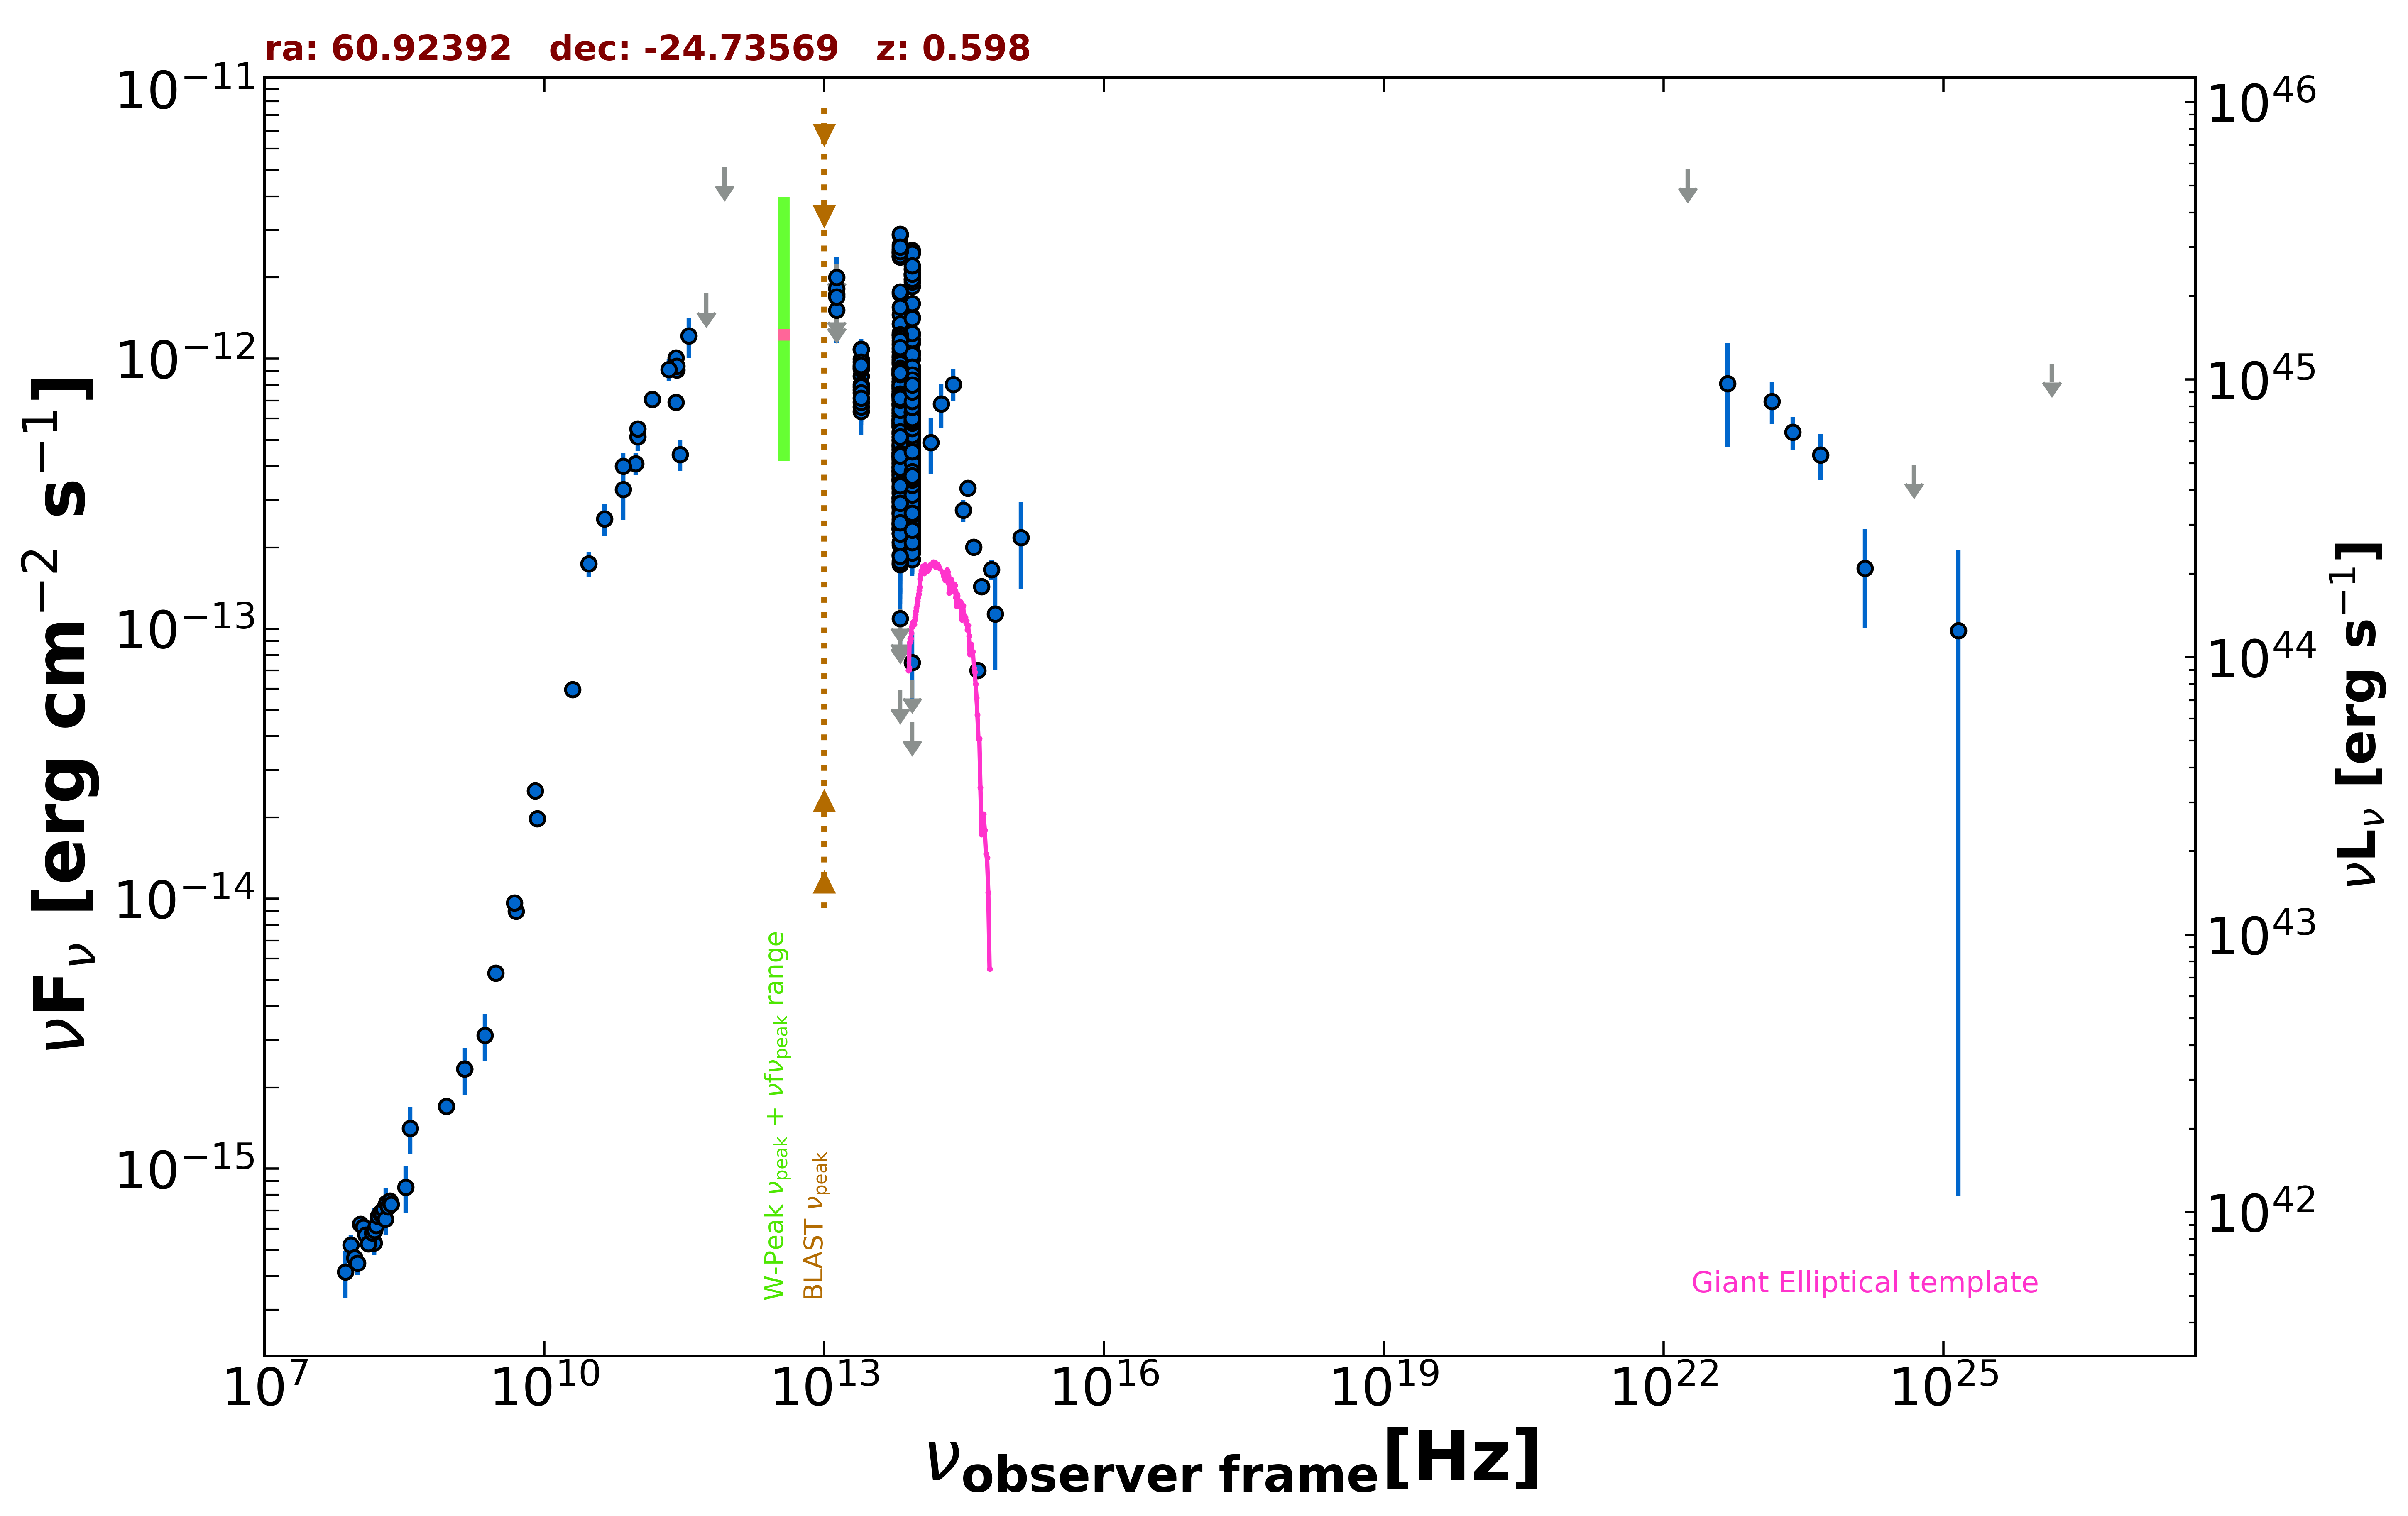

Data behind this chart, as committed beside it:
freq., flux, err_flux, MJD_start, MJD_end, flag, catalog, reference
1.400e+09, 2.338e-15, 7.000e-17, 55000, 55000, , NVSS, Condon et al. 1998  AJ  115  1693
8.870e+08, 1.702e-15, 1.230e-16, 55000, 55000, , RACS, Hale et al. 2021  PASA  38  e058
3.000e+09, 5.302e-15, 5.050e-17, 55000, 55000, , VLASSQL, Gordon et al. 2021  ApJS  255  30
1.500e+08, 5.312e-16, 5.325e-17, 55000, 55000, , TGSS150, Intema et al. 2017  A&A  598  A781
5.000e+09, 9.000e-15, 4.500e-16, 55000, 55000, , AT20G, Murphy et al. 2010  MNRAS  402  2403
8.000e+09, 2.512e-14, 1.280e-15, 55000, 55000, , AT20G, Murphy et al. 2010  MNRAS  402  2403
2.000e+10, 5.960e-14, 3.800e-15, 55000, 55000, , AT20G, Murphy et al. 2010  MNRAS  402  2403
8.400e+09, 1.982e-14, 0.000e+00, 55000, 55000, , CRATES, Healey et al. 2007  ApJS  171  61
4.800e+09, 9.648e-15, 7.210e-16, 55000, 55000, , PMN, Griffith et al. 1993-1996  VizieR  VIII/…
2.850e+11, 4.417e-13, 5.700e-14, 56946, 56946, , ALMA, Bonato et al. 2019  MNRAS  485  1188
9.506e+10, 4.088e-13, 3.805e-14, 56946, 56946, , ALMA, Bonato et al. 2019  MNRAS  485  1188
2.574e+11, 6.903e-13, 3.450e-14, 57416, 57416, , ALMA, Bonato et al. 2019  MNRAS  485  1188
2.574e+11, 1.009e-12, 5.035e-14, 57479, 57479, , ALMA, Bonato et al. 2019  MNRAS  485  1188
2.620e+11, 9.110e-13, 4.560e-14, 57563, 57563, , ALMA, Bonato et al. 2019  MNRAS  485  1188
2.620e+11, 9.387e-13, 4.690e-14, 57563, 57563, , ALMA, Bonato et al. 2019  MNRAS  485  1188
1.000e+11, 5.141e-13, 5.965e-14, 55000, 55000, , PCCS2100, GHz The Planck Collaboration 2018  A&A  …
7.000e+10, 3.277e-13, 7.520e-14, 55000, 55000, , PCCS2, 70 GHz The Planck Collaboration 2018  A&…
3.000e+10, 1.742e-13, 1.815e-14, 55000, 55000, , PCNT, The Planck Collaboration 2018  A&A  619 …
4.400e+10, 2.556e-13, 3.455e-14, 55000, 55000, , PCNT, The Planck Collaboration 2018  A&A  619 …
7.000e+10, 4.007e-13, 4.750e-14, 55000, 55000, , PCNT, The Planck Collaboration 2018  A&A  619 …
1.000e+11, 5.509e-13, 3.160e-14, 55000, 55000, , PCNT, The Planck Collaboration 2018  A&A  619 …
1.430e+11, 7.077e-13, 4.650e-14, 55000, 55000, , PCNT, The Planck Collaboration 2018  A&A  619 …
2.170e+11, 9.119e-13, 8.640e-14, 55000, 55000, , PCNT, The Planck Collaboration 2018  A&A  619 …
3.530e+11, 1.214e-12, 2.045e-13, 55000, 55000, , PCNT, The Planck Collaboration 2018  A&A  619 …
5.450e+11, 1.744e-12, 0.000e+00, 55000, 55000, UL, PCNT, The Planck Collaboration 2018  A&A  619 …
8.570e+11, 5.133e-12, 0.000e+00, 55000, 55000, UL, PCNT, The Planck Collaboration 2018  A&A  619 …
1.389e+14, 4.890e-13, 1.155e-13, 55000, 55000, , 2MASS, Skrutskie et al. 2006  AJ  131  1163
1.804e+14, 6.793e-13, 1.252e-13, 55000, 55000, , 2MASS, Skrutskie et al. 2006  AJ  131  1163
2.427e+14, 8.032e-13, 1.083e-13, 55000, 55000, , 2MASS, Skrutskie et al. 2006  AJ  131  1163
8.817e+13, 4.985e-13, 2.700e-15, 55000, 55000, , UNWISE, Schlafly et al. 2019  ApJS  240  30
6.517e+13, 5.660e-13, 4.000e-15, 55000, 55000, , UNWISE, Schlafly et al. 2019  ApJS  240  30
8.817e+13, 6.831e-13, 1.760e-14, 55000, 55000, , WISE, Wright et al. 2010  AJ  140  1868
6.517e+13, 8.073e-13, 1.855e-14, 55000, 55000, , WISE, Wright et al. 2010  AJ  140  1868
2.498e+13, 8.637e-13, 3.660e-14, 55000, 55000, , WISE, Wright et al. 2010  AJ  140  1868
1.363e+13, 1.312e-12, 1.195e-13, 55000, 55000, , WISE, Wright et al. 2010  AJ  140  1868
8.817e+13, 7.503e-14, 2.208e-14, 56697, 56697, , NEOWISE, Mainzer et al. 2014  ApJ  792  30
6.517e+13, 1.180e-13, 0.000e+00, 56697, 56697, UL, NEOWISE, Mainzer et al. 2014  ApJ  792  30
8.817e+13, 5.900e-13, 2.935e-14, 56695, 56695, , NEOWISE, Mainzer et al. 2014  ApJ  792  30
6.517e+13, 4.595e-13, 3.945e-14, 56695, 56695, , NEOWISE, Mainzer et al. 2014  ApJ  792  30
8.817e+13, 5.307e-13, 2.785e-14, 56698, 56698, , NEOWISE, Mainzer et al. 2014  ApJ  792  30
6.517e+13, 5.700e-13, 6.100e-14, 56698, 56698, , NEOWISE, Mainzer et al. 2014  ApJ  792  30
8.817e+13, 5.167e-13, 2.905e-14, 56698, 56698, , NEOWISE, Mainzer et al. 2014  ApJ  792  30
6.517e+13, 5.990e-13, 4.585e-14, 56698, 56698, , NEOWISE, Mainzer et al. 2014  ApJ  792  30
8.817e+13, 4.139e-13, 3.470e-14, 56698, 56698, , NEOWISE, Mainzer et al. 2014  ApJ  792  30
6.517e+13, 5.859e-13, 4.270e-14, 56698, 56698, , NEOWISE, Mainzer et al. 2014  ApJ  792  30
8.817e+13, 6.386e-13, 3.470e-14, 56695, 56695, , NEOWISE, Mainzer et al. 2014  ApJ  792  30
6.517e+13, 6.808e-13, 4.645e-14, 56695, 56695, , NEOWISE, Mainzer et al. 2014  ApJ  792  30
8.817e+13, 5.082e-13, 2.905e-14, 56698, 56698, , NEOWISE, Mainzer et al. 2014  ApJ  792  30
6.517e+13, 5.957e-13, 4.945e-14, 56698, 56698, , NEOWISE, Mainzer et al. 2014  ApJ  792  30
8.817e+13, 5.258e-13, 2.860e-14, 56697, 56697, , NEOWISE, Mainzer et al. 2014  ApJ  792  30
6.517e+13, 5.881e-13, 4.120e-14, 56697, 56697, , NEOWISE, Mainzer et al. 2014  ApJ  792  30
8.817e+13, 5.614e-13, 3.625e-14, 56695, 56695, , NEOWISE, Mainzer et al. 2014  ApJ  792  30
6.517e+13, 1.141e-12, 8.550e-14, 56695, 56695, , NEOWISE, Mainzer et al. 2014  ApJ  792  30
8.817e+13, 2.351e-13, 2.775e-14, 56697, 56697, , NEOWISE, Mainzer et al. 2014  ApJ  792  30
6.517e+13, 2.328e-13, 4.030e-14, 56697, 56697, , NEOWISE, Mainzer et al. 2014  ApJ  792  30
8.817e+13, 3.757e-13, 3.015e-14, 56698, 56698, , NEOWISE, Mainzer et al. 2014  ApJ  792  30
6.517e+13, 4.324e-13, 5.190e-14, 56698, 56698, , NEOWISE, Mainzer et al. 2014  ApJ  792  30
8.817e+13, 5.960e-13, 2.860e-14, 56695, 56695, , NEOWISE, Mainzer et al. 2014  ApJ  792  30
6.517e+13, 7.941e-13, 5.710e-14, 56695, 56695, , NEOWISE, Mainzer et al. 2014  ApJ  792  30
8.817e+13, 3.938e-13, 2.650e-14, 56698, 56698, , NEOWISE, Mainzer et al. 2014  ApJ  792  30
... 709 more rows
